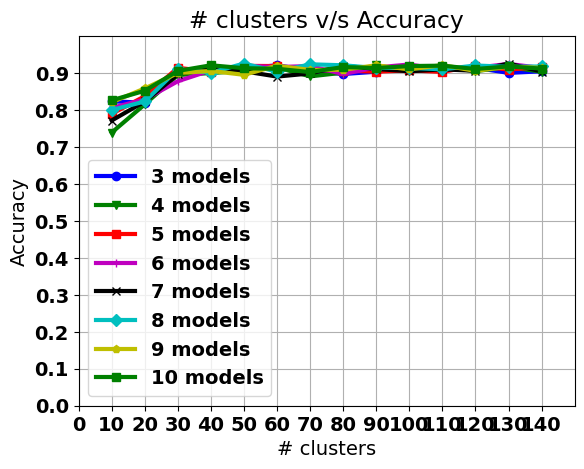

Write the Python code that produced this figure.
__author__ = 'KattaAnil'

raw_data_form = {3: {
    130: {'UNANIMOUS-GREATEST': 0.9242503945291951, 'UNANIMOUS-RANDOM': 0.9105733824302998,
          'QUORUM': 0.9442398737506575,
          'RANDOM': 0.9005786428195687, 'UNANIMOUS-QUORUM': 0.9447659126775382, 'GREATEST': 0.9242503945291951},
    100: {'UNANIMOUS-GREATEST': 0.9221462388216728, 'UNANIMOUS-RANDOM': 0.917937927406628, 'QUORUM': 0.9431877958968964,
          'RANDOM': 0.914255654918464, 'UNANIMOUS-QUORUM': 0.9431877958968964, 'GREATEST': 0.9221462388216728},
    70: {'UNANIMOUS-GREATEST': 0.9084692267227775, 'UNANIMOUS-RANDOM': 0.9037348763808521, 'QUORUM': 0.9384534455549711,
         'RANDOM': 0.9068911099421357, 'UNANIMOUS-QUORUM': 0.9384534455549711, 'GREATEST': 0.9084692267227775},
    40: {'UNANIMOUS-GREATEST': 0.9195160441872698, 'UNANIMOUS-RANDOM': 0.9110994213571805, 'QUORUM': 0.9200420831141505,
         'RANDOM': 0.911625460284061, 'UNANIMOUS-QUORUM': 0.9200420831141505, 'GREATEST': 0.9195160441872698},
    10: {'UNANIMOUS-GREATEST': 0.932140978432404, 'UNANIMOUS-RANDOM': 0.8248290373487638, 'QUORUM': 0.9347711730668069,
         'RANDOM': 0.8237769594950026, 'UNANIMOUS-QUORUM': 0.9347711730668069, 'GREATEST': 0.932140978432404},
    140: {'UNANIMOUS-GREATEST': 0.9258285113098369, 'UNANIMOUS-RANDOM': 0.9168858495528669,
          'QUORUM': 0.9352972119936875,
          'RANDOM': 0.9047869542346134, 'UNANIMOUS-QUORUM': 0.9347711730668069, 'GREATEST': 0.9258285113098369},
    110: {'UNANIMOUS-GREATEST': 0.9400315623356128, 'UNANIMOUS-RANDOM': 0.9105733824302998,
          'QUORUM': 0.9363492898474487,
          'RANDOM': 0.9100473435034192, 'UNANIMOUS-QUORUM': 0.9363492898474487, 'GREATEST': 0.9400315623356128},
    80: {'UNANIMOUS-GREATEST': 0.9110994213571805, 'UNANIMOUS-RANDOM': 0.8921620199894792, 'QUORUM': 0.9426617569700158,
         'RANDOM': 0.8974224092582851, 'UNANIMOUS-QUORUM': 0.9426617569700158, 'GREATEST': 0.9110994213571805},
    50: {'UNANIMOUS-GREATEST': 0.917937927406628, 'UNANIMOUS-RANDOM': 0.9200420831141505, 'QUORUM': 0.9163598106259864,
         'RANDOM': 0.9126775381378222, 'UNANIMOUS-QUORUM': 0.9163598106259864, 'GREATEST': 0.917937927406628},
    20: {'UNANIMOUS-GREATEST': 0.9011046817464492, 'UNANIMOUS-RANDOM': 0.8290373487638085, 'QUORUM': 0.9037348763808521,
         'RANDOM': 0.8195686480799579, 'UNANIMOUS-QUORUM': 0.9037348763808521, 'GREATEST': 0.9011046817464492},
    120: {'UNANIMOUS-GREATEST': 0.908995265649658, 'UNANIMOUS-RANDOM': 0.9079431877958969, 'QUORUM': 0.9368753287743293,
          'RANDOM': 0.914255654918464, 'UNANIMOUS-QUORUM': 0.9368753287743293, 'GREATEST': 0.908995265649658},
    90: {'UNANIMOUS-GREATEST': 0.9079431877958969, 'UNANIMOUS-RANDOM': 0.8990005260389269, 'QUORUM': 0.9074171488690163,
         'RANDOM': 0.9037348763808521, 'UNANIMOUS-QUORUM': 0.9074171488690163, 'GREATEST': 0.9079431877958969},
    60: {'UNANIMOUS-GREATEST': 0.9421357180431352, 'UNANIMOUS-RANDOM': 0.908995265649658, 'QUORUM': 0.9421357180431352,
         'RANDOM': 0.9210941609679116, 'UNANIMOUS-QUORUM': 0.9421357180431352, 'GREATEST': 0.9421357180431352},
    30: {'UNANIMOUS-GREATEST': 0.9100473435034192, 'UNANIMOUS-RANDOM': 0.914255654918464, 'QUORUM': 0.9147816938453446,
         'RANDOM': 0.9058390320883746, 'UNANIMOUS-QUORUM': 0.9147816938453446, 'GREATEST': 0.9100473435034192}}, 4: {
    130: {'UNANIMOUS-GREATEST': 0.9163598106259864, 'UNANIMOUS-RANDOM': 0.9095213045765387,
          'QUORUM': 0.9416096791162546,
          'RANDOM': 0.9163598106259864, 'UNANIMOUS-QUORUM': 0.9284587059442398, 'GREATEST': 0.9163598106259864},
    100: {'UNANIMOUS-GREATEST': 0.908995265649658, 'UNANIMOUS-RANDOM': 0.9053129931614939, 'QUORUM': 0.941083640189374,
          'RANDOM': 0.9053129931614939, 'UNANIMOUS-QUORUM': 0.9100473435034192, 'GREATEST': 0.908995265649658},
    70: {'UNANIMOUS-GREATEST': 0.893740136770121, 'UNANIMOUS-RANDOM': 0.8863755917937928, 'QUORUM': 0.9379274066280905,
         'RANDOM': 0.891109942135718, 'UNANIMOUS-QUORUM': 0.8779589689637033, 'GREATEST': 0.893740136770121},
    40: {'UNANIMOUS-GREATEST': 0.914255654918464, 'UNANIMOUS-RANDOM': 0.8942661756970016, 'QUORUM': 0.9011046817464492,
         'RANDOM': 0.900052603892688, 'UNANIMOUS-QUORUM': 0.9005786428195687, 'GREATEST': 0.914255654918464},
    10: {'UNANIMOUS-GREATEST': 0.9037348763808521, 'UNANIMOUS-RANDOM': 0.7364544976328248, 'QUORUM': 0.9074171488690163,
         'RANDOM': 0.7390846922672277, 'UNANIMOUS-QUORUM': 0.5618095739084692, 'GREATEST': 0.9037348763808521},
    140: {'UNANIMOUS-GREATEST': 0.9337190952130457, 'UNANIMOUS-RANDOM': 0.902682798527091, 'QUORUM': 0.9395055234087323,
          'RANDOM': 0.9037348763808521, 'UNANIMOUS-QUORUM': 0.9032088374539716, 'GREATEST': 0.9337190952130457},
    110: {'UNANIMOUS-GREATEST': 0.9011046817464492, 'UNANIMOUS-RANDOM': 0.9047869542346134,
          'QUORUM': 0.9363492898474487,
          'RANDOM': 0.9168858495528669, 'UNANIMOUS-QUORUM': 0.9389794844818516, 'GREATEST': 0.9011046817464492},
    80: {'UNANIMOUS-GREATEST': 0.914255654918464, 'UNANIMOUS-RANDOM': 0.9032088374539716, 'QUORUM': 0.9400315623356128,
         'RANDOM': 0.9011046817464492, 'UNANIMOUS-QUORUM': 0.9047869542346134, 'GREATEST': 0.914255654918464},
    50: {'UNANIMOUS-GREATEST': 0.9195160441872698, 'UNANIMOUS-RANDOM': 0.9068911099421357, 'QUORUM': 0.9084692267227775,
         'RANDOM': 0.9063650710152551, 'UNANIMOUS-QUORUM': 0.8974224092582851, 'GREATEST': 0.9195160441872698},
    20: {'UNANIMOUS-GREATEST': 0.902682798527091, 'UNANIMOUS-RANDOM': 0.8190426091530774, 'QUORUM': 0.9063650710152551,
         'RANDOM': 0.8153603366649133, 'UNANIMOUS-QUORUM': 0.8926880589163598, 'GREATEST': 0.902682798527091},
    120: {'UNANIMOUS-GREATEST': 0.9274066280904787, 'UNANIMOUS-RANDOM': 0.9005786428195687,
          'QUORUM': 0.9405576012624934,
          'RANDOM': 0.9053129931614939, 'UNANIMOUS-QUORUM': 0.9084692267227775, 'GREATEST': 0.9274066280904787},
    90: {'UNANIMOUS-GREATEST': 0.9342451341399264, 'UNANIMOUS-RANDOM': 0.9110994213571805, 'QUORUM': 0.9389794844818516,
         'RANDOM': 0.9210941609679116, 'UNANIMOUS-QUORUM': 0.9337190952130457, 'GREATEST': 0.9342451341399264},
    60: {'UNANIMOUS-GREATEST': 0.9126775381378222, 'UNANIMOUS-RANDOM': 0.9095213045765387, 'QUORUM': 0.9331930562861652,
         'RANDOM': 0.9153077327722251, 'UNANIMOUS-QUORUM': 0.9126775381378222, 'GREATEST': 0.9126775381378222},
    30: {'UNANIMOUS-GREATEST': 0.8200946870068385, 'UNANIMOUS-RANDOM': 0.8916359810625987, 'QUORUM': 0.9126775381378222,
         'RANDOM': 0.8947922146238821, 'UNANIMOUS-QUORUM': 0.9005786428195687, 'GREATEST': 0.8200946870068385}}, 5: {
    130: {'UNANIMOUS-GREATEST': 0.9337190952130457, 'UNANIMOUS-RANDOM': 0.9095213045765387,
          'QUORUM': 0.9473961073119411,
          'RANDOM': 0.9095213045765387, 'UNANIMOUS-QUORUM': 0.9473961073119411, 'GREATEST': 0.9337190952130457},
    100: {'UNANIMOUS-GREATEST': 0.9300368227248816, 'UNANIMOUS-RANDOM': 0.9042609153077328,
          'QUORUM': 0.9500263019463441,
          'RANDOM': 0.9074171488690163, 'UNANIMOUS-QUORUM': 0.9500263019463441, 'GREATEST': 0.9300368227248816},
    70: {'UNANIMOUS-GREATEST': 0.902682798527091, 'UNANIMOUS-RANDOM': 0.8995265649658075, 'QUORUM': 0.9463440294581799,
         'RANDOM': 0.9079431877958969, 'UNANIMOUS-QUORUM': 0.9463440294581799, 'GREATEST': 0.902682798527091},
    40: {'UNANIMOUS-GREATEST': 0.9158337716991057, 'UNANIMOUS-RANDOM': 0.9037348763808521, 'QUORUM': 0.911625460284061,
         'RANDOM': 0.9037348763808521, 'UNANIMOUS-QUORUM': 0.911625460284061, 'GREATEST': 0.9158337716991057},
    10: {'UNANIMOUS-GREATEST': 0.9242503945291951, 'UNANIMOUS-RANDOM': 0.7827459231983167, 'QUORUM': 0.917937927406628,
         'RANDOM': 0.7895844292477643, 'UNANIMOUS-QUORUM': 0.917937927406628, 'GREATEST': 0.9242503945291951},
    140: {'UNANIMOUS-GREATEST': 0.929510783798001, 'UNANIMOUS-RANDOM': 0.9153077327722251, 'QUORUM': 0.9421357180431352,
          'RANDOM': 0.9163598106259864, 'UNANIMOUS-QUORUM': 0.9421357180431352, 'GREATEST': 0.929510783798001},
    110: {'UNANIMOUS-GREATEST': 0.9310889005786428, 'UNANIMOUS-RANDOM': 0.9132035770647028,
          'QUORUM': 0.9447659126775382,
          'RANDOM': 0.9032088374539716, 'UNANIMOUS-QUORUM': 0.9437138348237769, 'GREATEST': 0.9310889005786428},
    80: {'UNANIMOUS-GREATEST': 0.9132035770647028, 'UNANIMOUS-RANDOM': 0.9021567596002105, 'QUORUM': 0.9484481851657023,
         'RANDOM': 0.9068911099421357, 'UNANIMOUS-QUORUM': 0.9484481851657023, 'GREATEST': 0.9132035770647028},
    50: {'UNANIMOUS-GREATEST': 0.9184639663335087, 'UNANIMOUS-RANDOM': 0.9168858495528669, 'QUORUM': 0.9416096791162546,
         'RANDOM': 0.9195160441872698, 'UNANIMOUS-QUORUM': 0.9416096791162546, 'GREATEST': 0.9184639663335087},
    20: {'UNANIMOUS-GREATEST': 0.884797475013151, 'UNANIMOUS-RANDOM': 0.8158863755917938, 'QUORUM': 0.9100473435034192,
         'RANDOM': 0.8374539715938979, 'UNANIMOUS-QUORUM': 0.9100473435034192, 'GREATEST': 0.884797475013151},
    120: {'UNANIMOUS-GREATEST': 0.9316149395055234, 'UNANIMOUS-RANDOM': 0.9068911099421357,
          'QUORUM': 0.9473961073119411,
          'RANDOM': 0.9195160441872698, 'UNANIMOUS-QUORUM': 0.9473961073119411, 'GREATEST': 0.9316149395055234},
    90: {'UNANIMOUS-GREATEST': 0.9337190952130457, 'UNANIMOUS-RANDOM': 0.9084692267227775, 'QUORUM': 0.9468700683850605,
         'RANDOM': 0.9037348763808521, 'UNANIMOUS-QUORUM': 0.9468700683850605, 'GREATEST': 0.9337190952130457},
    60: {'UNANIMOUS-GREATEST': 0.914255654918464, 'UNANIMOUS-RANDOM': 0.9184639663335087, 'QUORUM': 0.9468700683850605,
         'RANDOM': 0.9189900052603893, 'UNANIMOUS-QUORUM': 0.9468700683850605, 'GREATEST': 0.914255654918464},
    30: {'UNANIMOUS-GREATEST': 0.914255654918464, 'UNANIMOUS-RANDOM': 0.9132035770647028, 'QUORUM': 0.9153077327722251,
         'RANDOM': 0.914255654918464, 'UNANIMOUS-QUORUM': 0.9153077327722251, 'GREATEST': 0.914255654918464}}, 6: {
    130: {'UNANIMOUS-GREATEST': 0.9284587059442398, 'UNANIMOUS-RANDOM': 0.9221462388216728,
          'QUORUM': 0.9495002630194634,
          'RANDOM': 0.9247764334560757, 'UNANIMOUS-QUORUM': 0.941083640189374, 'GREATEST': 0.9284587059442398},
    100: {'UNANIMOUS-GREATEST': 0.932140978432404, 'UNANIMOUS-RANDOM': 0.923198316675434, 'QUORUM': 0.9500263019463441,
          'RANDOM': 0.923198316675434, 'UNANIMOUS-QUORUM': 0.9500263019463441, 'GREATEST': 0.932140978432404},
    70: {'UNANIMOUS-GREATEST': 0.9132035770647028, 'UNANIMOUS-RANDOM': 0.923198316675434, 'QUORUM': 0.9479221462388217,
         'RANDOM': 0.9189900052603893, 'UNANIMOUS-QUORUM': 0.9426617569700158, 'GREATEST': 0.9132035770647028},
    40: {'UNANIMOUS-GREATEST': 0.9200420831141505, 'UNANIMOUS-RANDOM': 0.9121514992109416, 'QUORUM': 0.9189900052603893,
         'RANDOM': 0.9074171488690163, 'UNANIMOUS-QUORUM': 0.9110994213571805, 'GREATEST': 0.9200420831141505},
    10: {'UNANIMOUS-GREATEST': 0.9147816938453446, 'UNANIMOUS-RANDOM': 0.8164124145186744, 'QUORUM': 0.9489742240925828,
         'RANDOM': 0.8058916359810626, 'UNANIMOUS-QUORUM': 0.908995265649658, 'GREATEST': 0.9147816938453446},
    140: {'UNANIMOUS-GREATEST': 0.9342451341399264, 'UNANIMOUS-RANDOM': 0.9210941609679116,
          'QUORUM': 0.9510783798001052,
          'RANDOM': 0.9137296159915834, 'UNANIMOUS-QUORUM': 0.9510783798001052, 'GREATEST': 0.9342451341399264},
    110: {'UNANIMOUS-GREATEST': 0.9137296159915834, 'UNANIMOUS-RANDOM': 0.9137296159915834,
          'QUORUM': 0.9505523408732246,
          'RANDOM': 0.9095213045765387, 'UNANIMOUS-QUORUM': 0.9463440294581799, 'GREATEST': 0.9137296159915834},
    80: {'UNANIMOUS-GREATEST': 0.9158337716991057, 'UNANIMOUS-RANDOM': 0.9068911099421357, 'QUORUM': 0.9421357180431352,
         'RANDOM': 0.8974224092582851, 'UNANIMOUS-QUORUM': 0.9263545502367175, 'GREATEST': 0.9158337716991057},
    50: {'UNANIMOUS-GREATEST': 0.9184639663335087, 'UNANIMOUS-RANDOM': 0.9221462388216728, 'QUORUM': 0.9184639663335087,
         'RANDOM': 0.9195160441872698, 'UNANIMOUS-QUORUM': 0.9121514992109416, 'GREATEST': 0.9184639663335087},
    20: {'UNANIMOUS-GREATEST': 0.7843240399789585, 'UNANIMOUS-RANDOM': 0.8269331930562862, 'QUORUM': 0.9005786428195687,
         'RANDOM': 0.8285113098369279, 'UNANIMOUS-QUORUM': 0.8958442924776433, 'GREATEST': 0.7843240399789585},
    120: {'UNANIMOUS-GREATEST': 0.8984744871120462, 'UNANIMOUS-RANDOM': 0.9126775381378222,
          'QUORUM': 0.9495002630194634,
          'RANDOM': 0.914255654918464, 'UNANIMOUS-QUORUM': 0.9484481851657023, 'GREATEST': 0.8984744871120462},
    90: {'UNANIMOUS-GREATEST': 0.9158337716991057, 'UNANIMOUS-RANDOM': 0.9200420831141505, 'QUORUM': 0.9479221462388217,
         'RANDOM': 0.9153077327722251, 'UNANIMOUS-QUORUM': 0.9510783798001052, 'GREATEST': 0.9158337716991057},
    60: {'UNANIMOUS-GREATEST': 0.917937927406628, 'UNANIMOUS-RANDOM': 0.9200420831141505, 'QUORUM': 0.9489742240925828,
         'RANDOM': 0.9163598106259864, 'UNANIMOUS-QUORUM': 0.9452919516044187, 'GREATEST': 0.917937927406628},
    30: {'UNANIMOUS-GREATEST': 0.9047869542346134, 'UNANIMOUS-RANDOM': 0.8763808521830615, 'QUORUM': 0.9137296159915834,
         'RANDOM': 0.8779589689637033, 'UNANIMOUS-QUORUM': 0.9105733824302998, 'GREATEST': 0.9047869542346134}}, 7: {
    130: {'UNANIMOUS-GREATEST': 0.9163598106259864, 'UNANIMOUS-RANDOM': 0.9258285113098369,
          'QUORUM': 0.9500263019463441,
          'RANDOM': 0.9258285113098369, 'UNANIMOUS-QUORUM': 0.9500263019463441, 'GREATEST': 0.9163598106259864},
    100: {'UNANIMOUS-GREATEST': 0.914255654918464, 'UNANIMOUS-RANDOM': 0.9084692267227775, 'QUORUM': 0.929510783798001,
          'RANDOM': 0.9047869542346134, 'UNANIMOUS-QUORUM': 0.929510783798001, 'GREATEST': 0.914255654918464},
    70: {'UNANIMOUS-GREATEST': 0.9184639663335087, 'UNANIMOUS-RANDOM': 0.9042609153077328, 'QUORUM': 0.920568122041031,
         'RANDOM': 0.8990005260389269, 'UNANIMOUS-QUORUM': 0.920568122041031, 'GREATEST': 0.9184639663335087},
    40: {'UNANIMOUS-GREATEST': 0.9153077327722251, 'UNANIMOUS-RANDOM': 0.9126775381378222, 'QUORUM': 0.9121514992109416,
         'RANDOM': 0.917937927406628, 'UNANIMOUS-QUORUM': 0.9121514992109416, 'GREATEST': 0.9153077327722251},
    10: {'UNANIMOUS-GREATEST': 0.9242503945291951, 'UNANIMOUS-RANDOM': 0.775907417148869, 'QUORUM': 0.9226722777485534,
         'RANDOM': 0.7716991057338243, 'UNANIMOUS-QUORUM': 0.9226722777485534, 'GREATEST': 0.9242503945291951},
    140: {'UNANIMOUS-GREATEST': 0.9074171488690163, 'UNANIMOUS-RANDOM': 0.900052603892688, 'QUORUM': 0.9237243556023146,
          'RANDOM': 0.9042609153077328, 'UNANIMOUS-QUORUM': 0.9237243556023146, 'GREATEST': 0.9074171488690163},
    110: {'UNANIMOUS-GREATEST': 0.9132035770647028, 'UNANIMOUS-RANDOM': 0.9063650710152551,
          'QUORUM': 0.9505523408732246,
          'RANDOM': 0.9100473435034192, 'UNANIMOUS-QUORUM': 0.9505523408732246, 'GREATEST': 0.9132035770647028},
    80: {'UNANIMOUS-GREATEST': 0.9195160441872698, 'UNANIMOUS-RANDOM': 0.9037348763808521, 'QUORUM': 0.9484481851657023,
         'RANDOM': 0.9200420831141505, 'UNANIMOUS-QUORUM': 0.9484481851657023, 'GREATEST': 0.9195160441872698},
    50: {'UNANIMOUS-GREATEST': 0.9368753287743293, 'UNANIMOUS-RANDOM': 0.9132035770647028, 'QUORUM': 0.9384534455549711,
         'RANDOM': 0.9047869542346134, 'UNANIMOUS-QUORUM': 0.9384534455549711, 'GREATEST': 0.9368753287743293},
    20: {'UNANIMOUS-GREATEST': 0.9011046817464492, 'UNANIMOUS-RANDOM': 0.8253550762756444, 'QUORUM': 0.9005786428195687,
         'RANDOM': 0.823250920568122, 'UNANIMOUS-QUORUM': 0.9005786428195687, 'GREATEST': 0.9011046817464492},
    120: {'UNANIMOUS-GREATEST': 0.9352972119936875, 'UNANIMOUS-RANDOM': 0.9163598106259864,
          'QUORUM': 0.9484481851657023,
          'RANDOM': 0.9063650710152551, 'UNANIMOUS-QUORUM': 0.9489742240925828, 'GREATEST': 0.9352972119936875},
    90: {'UNANIMOUS-GREATEST': 0.9147816938453446, 'UNANIMOUS-RANDOM': 0.9058390320883746, 'QUORUM': 0.9484481851657023,
         'RANDOM': 0.9110994213571805, 'UNANIMOUS-QUORUM': 0.9489742240925828, 'GREATEST': 0.9147816938453446},
    60: {'UNANIMOUS-GREATEST': 0.9132035770647028, 'UNANIMOUS-RANDOM': 0.900052603892688, 'QUORUM': 0.9195160441872698,
         'RANDOM': 0.8905839032088374, 'UNANIMOUS-QUORUM': 0.9195160441872698, 'GREATEST': 0.9132035770647028},
    30: {'UNANIMOUS-GREATEST': 0.8216728037874803, 'UNANIMOUS-RANDOM': 0.8879537085744345, 'QUORUM': 0.9121514992109416,
         'RANDOM': 0.8963703314045239, 'UNANIMOUS-QUORUM': 0.9121514992109416, 'GREATEST': 0.8216728037874803}}, 8: {
    130: {'UNANIMOUS-GREATEST': 0.9379274066280905, 'UNANIMOUS-RANDOM': 0.911625460284061, 'QUORUM': 0.9473961073119411,
          'RANDOM': 0.9168858495528669, 'UNANIMOUS-QUORUM': 0.9484481851657023, 'GREATEST': 0.9379274066280905},
    100: {'UNANIMOUS-GREATEST': 0.9137296159915834, 'UNANIMOUS-RANDOM': 0.9158337716991057,
          'QUORUM': 0.9452919516044187,
          'RANDOM': 0.914255654918464, 'UNANIMOUS-QUORUM': 0.9484481851657023, 'GREATEST': 0.9137296159915834},
    70: {'UNANIMOUS-GREATEST': 0.9189900052603893, 'UNANIMOUS-RANDOM': 0.9216201998947923, 'QUORUM': 0.9495002630194634,
         'RANDOM': 0.9237243556023146, 'UNANIMOUS-QUORUM': 0.9473961073119411, 'GREATEST': 0.9189900052603893},
    40: {'UNANIMOUS-GREATEST': 0.9200420831141505, 'UNANIMOUS-RANDOM': 0.908995265649658, 'QUORUM': 0.9132035770647028,
         'RANDOM': 0.9011046817464492, 'UNANIMOUS-QUORUM': 0.911625460284061, 'GREATEST': 0.9200420831141505},
    10: {'UNANIMOUS-GREATEST': 0.9405576012624934, 'UNANIMOUS-RANDOM': 0.7985270910047344, 'QUORUM': 0.9484481851657023,
         'RANDOM': 0.8001052077853761, 'UNANIMOUS-QUORUM': 0.9389794844818516, 'GREATEST': 0.9405576012624934},
    140: {'UNANIMOUS-GREATEST': 0.9416096791162546, 'UNANIMOUS-RANDOM': 0.9158337716991057,
          'QUORUM': 0.9500263019463441,
          'RANDOM': 0.917937927406628, 'UNANIMOUS-QUORUM': 0.9510783798001052, 'GREATEST': 0.9416096791162546},
    110: {'UNANIMOUS-GREATEST': 0.9358232509205682, 'UNANIMOUS-RANDOM': 0.9037348763808521,
          'QUORUM': 0.9468700683850605,
          'RANDOM': 0.9100473435034192, 'UNANIMOUS-QUORUM': 0.9447659126775382, 'GREATEST': 0.9358232509205682},
    80: {'UNANIMOUS-GREATEST': 0.8995265649658075, 'UNANIMOUS-RANDOM': 0.9210941609679116, 'QUORUM': 0.9473961073119411,
         'RANDOM': 0.9210941609679116, 'UNANIMOUS-QUORUM': 0.9479221462388217, 'GREATEST': 0.8995265649658075},
    50: {'UNANIMOUS-GREATEST': 0.9153077327722251, 'UNANIMOUS-RANDOM': 0.9247764334560757, 'QUORUM': 0.9452919516044187,
         'RANDOM': 0.9258285113098369, 'UNANIMOUS-QUORUM': 0.9495002630194634, 'GREATEST': 0.9153077327722251},
    20: {'UNANIMOUS-GREATEST': 0.8358758548132562, 'UNANIMOUS-RANDOM': 0.8269331930562862, 'QUORUM': 0.9021567596002105,
         'RANDOM': 0.823250920568122, 'UNANIMOUS-QUORUM': 0.9005786428195687, 'GREATEST': 0.8358758548132562},
    120: {'UNANIMOUS-GREATEST': 0.9100473435034192, 'UNANIMOUS-RANDOM': 0.9158337716991057,
          'QUORUM': 0.9489742240925828,
          'RANDOM': 0.920568122041031, 'UNANIMOUS-QUORUM': 0.9479221462388217, 'GREATEST': 0.9100473435034192},
    90: {'UNANIMOUS-GREATEST': 0.9168858495528669, 'UNANIMOUS-RANDOM': 0.9079431877958969, 'QUORUM': 0.9500263019463441,
         'RANDOM': 0.9137296159915834, 'UNANIMOUS-QUORUM': 0.9500263019463441, 'GREATEST': 0.9168858495528669},
    60: {'UNANIMOUS-GREATEST': 0.9132035770647028, 'UNANIMOUS-RANDOM': 0.9032088374539716, 'QUORUM': 0.9442398737506575,
         'RANDOM': 0.9037348763808521, 'UNANIMOUS-QUORUM': 0.9163598106259864, 'GREATEST': 0.9132035770647028},
    30: {'UNANIMOUS-GREATEST': 0.9074171488690163, 'UNANIMOUS-RANDOM': 0.9047869542346134, 'QUORUM': 0.908995265649658,
         'RANDOM': 0.9105733824302998, 'UNANIMOUS-QUORUM': 0.9110994213571805, 'GREATEST': 0.9074171488690163}}, 9: {
    130: {'UNANIMOUS-GREATEST': 0.9395055234087323, 'UNANIMOUS-RANDOM': 0.9163598106259864,
          'QUORUM': 0.9479221462388217,
          'RANDOM': 0.9174118884797475, 'UNANIMOUS-QUORUM': 0.9479221462388217, 'GREATEST': 0.9395055234087323},
    100: {'UNANIMOUS-GREATEST': 0.9395055234087323, 'UNANIMOUS-RANDOM': 0.9053129931614939,
          'QUORUM': 0.9495002630194634,
          'RANDOM': 0.9100473435034192, 'UNANIMOUS-QUORUM': 0.9495002630194634, 'GREATEST': 0.9395055234087323},
    70: {'UNANIMOUS-GREATEST': 0.9153077327722251, 'UNANIMOUS-RANDOM': 0.9158337716991057, 'QUORUM': 0.9468700683850605,
         'RANDOM': 0.9084692267227775, 'UNANIMOUS-QUORUM': 0.9468700683850605, 'GREATEST': 0.9153077327722251},
    40: {'UNANIMOUS-GREATEST': 0.9153077327722251, 'UNANIMOUS-RANDOM': 0.9058390320883746, 'QUORUM': 0.9121514992109416,
         'RANDOM': 0.9058390320883746, 'UNANIMOUS-QUORUM': 0.9121514992109416, 'GREATEST': 0.9153077327722251},
    10: {'UNANIMOUS-GREATEST': 0.9405576012624934, 'UNANIMOUS-RANDOM': 0.8111520252498685, 'QUORUM': 0.9489742240925828,
         'RANDOM': 0.8211467648605997, 'UNANIMOUS-QUORUM': 0.9489742240925828, 'GREATEST': 0.9405576012624934},
    140: {'UNANIMOUS-GREATEST': 0.920568122041031, 'UNANIMOUS-RANDOM': 0.9137296159915834, 'QUORUM': 0.9458179905312993,
          'RANDOM': 0.914255654918464, 'UNANIMOUS-QUORUM': 0.9452919516044187, 'GREATEST': 0.920568122041031},
    110: {'UNANIMOUS-GREATEST': 0.9168858495528669, 'UNANIMOUS-RANDOM': 0.9163598106259864,
          'QUORUM': 0.9505523408732246,
          'RANDOM': 0.9216201998947923, 'UNANIMOUS-QUORUM': 0.9495002630194634, 'GREATEST': 0.9168858495528669},
    80: {'UNANIMOUS-GREATEST': 0.9189900052603893, 'UNANIMOUS-RANDOM': 0.9021567596002105, 'QUORUM': 0.9195160441872698,
         'RANDOM': 0.908995265649658, 'UNANIMOUS-QUORUM': 0.9195160441872698, 'GREATEST': 0.9189900052603893},
    50: {'UNANIMOUS-GREATEST': 0.9189900052603893, 'UNANIMOUS-RANDOM': 0.8947922146238821, 'QUORUM': 0.9137296159915834,
         'RANDOM': 0.8953182535507628, 'UNANIMOUS-QUORUM': 0.9137296159915834, 'GREATEST': 0.9189900052603893},
    20: {'UNANIMOUS-GREATEST': 0.9032088374539716, 'UNANIMOUS-RANDOM': 0.8569174118884797, 'QUORUM': 0.9110994213571805,
         'RANDOM': 0.8584955286691215, 'UNANIMOUS-QUORUM': 0.9110994213571805, 'GREATEST': 0.9032088374539716},
    120: {'UNANIMOUS-GREATEST': 0.9163598106259864, 'UNANIMOUS-RANDOM': 0.9100473435034192,
          'QUORUM': 0.9337190952130457,
          'RANDOM': 0.9058390320883746, 'UNANIMOUS-QUORUM': 0.9326670173592846, 'GREATEST': 0.9163598106259864},
    90: {'UNANIMOUS-GREATEST': 0.9195160441872698, 'UNANIMOUS-RANDOM': 0.9200420831141505, 'QUORUM': 0.9484481851657023,
         'RANDOM': 0.9210941609679116, 'UNANIMOUS-QUORUM': 0.9484481851657023, 'GREATEST': 0.9195160441872698},
    60: {'UNANIMOUS-GREATEST': 0.917937927406628, 'UNANIMOUS-RANDOM': 0.9216201998947923, 'QUORUM': 0.9463440294581799,
         'RANDOM': 0.9200420831141505, 'UNANIMOUS-QUORUM': 0.9447659126775382, 'GREATEST': 0.917937927406628},
    30: {'UNANIMOUS-GREATEST': 0.8258811152025249, 'UNANIMOUS-RANDOM': 0.9079431877958969, 'QUORUM': 0.9058390320883746,
         'RANDOM': 0.900052603892688, 'UNANIMOUS-QUORUM': 0.9058390320883746, 'GREATEST': 0.8258811152025249}}, 10: {
    130: {'UNANIMOUS-GREATEST': 0.9331930562861652, 'UNANIMOUS-RANDOM': 0.917937927406628, 'QUORUM': 0.9489742240925828,
          'RANDOM': 0.917937927406628, 'UNANIMOUS-QUORUM': 0.9468700683850605, 'GREATEST': 0.9331930562861652},
    100: {'UNANIMOUS-GREATEST': 0.9137296159915834, 'UNANIMOUS-RANDOM': 0.9105733824302998,
          'QUORUM': 0.9431877958968964,
          'RANDOM': 0.9189900052603893, 'UNANIMOUS-QUORUM': 0.9437138348237769, 'GREATEST': 0.9137296159915834},
    70: {'UNANIMOUS-GREATEST': 0.9189900052603893, 'UNANIMOUS-RANDOM': 0.908995265649658, 'QUORUM': 0.9421357180431352,
         'RANDOM': 0.902682798527091, 'UNANIMOUS-QUORUM': 0.9421357180431352, 'GREATEST': 0.9189900052603893},
    40: {'UNANIMOUS-GREATEST': 0.9126775381378222, 'UNANIMOUS-RANDOM': 0.9258285113098369, 'QUORUM': 0.9489742240925828,
         'RANDOM': 0.9210941609679116, 'UNANIMOUS-QUORUM': 0.9458179905312993, 'GREATEST': 0.9126775381378222},
    10: {'UNANIMOUS-GREATEST': 0.9247764334560757, 'UNANIMOUS-RANDOM': 0.8285113098369279, 'QUORUM': 0.9484481851657023,
         'RANDOM': 0.8264071541294056, 'UNANIMOUS-QUORUM': 0.9395055234087323, 'GREATEST': 0.9247764334560757},
    140: {'UNANIMOUS-GREATEST': 0.914255654918464, 'UNANIMOUS-RANDOM': 0.923198316675434, 'QUORUM': 0.9495002630194634,
          'RANDOM': 0.9121514992109416, 'UNANIMOUS-QUORUM': 0.9495002630194634, 'GREATEST': 0.914255654918464},
    110: {'UNANIMOUS-GREATEST': 0.9400315623356128, 'UNANIMOUS-RANDOM': 0.9163598106259864,
          'QUORUM': 0.9521304576538664,
          'RANDOM': 0.9200420831141505, 'UNANIMOUS-QUORUM': 0.9516044187269858, 'GREATEST': 0.9400315623356128},
    80: {'UNANIMOUS-GREATEST': 0.941083640189374, 'UNANIMOUS-RANDOM': 0.9184639663335087, 'QUORUM': 0.9473961073119411,
         'RANDOM': 0.9163598106259864, 'UNANIMOUS-QUORUM': 0.9447659126775382, 'GREATEST': 0.941083640189374},
    50: {'UNANIMOUS-GREATEST': 0.9174118884797475, 'UNANIMOUS-RANDOM': 0.914255654918464, 'QUORUM': 0.9452919516044187,
         'RANDOM': 0.9132035770647028, 'UNANIMOUS-QUORUM': 0.9226722777485534, 'GREATEST': 0.9174118884797475},
    20: {'UNANIMOUS-GREATEST': 0.9047869542346134, 'UNANIMOUS-RANDOM': 0.8627038400841662, 'QUORUM': 0.9095213045765387,
         'RANDOM': 0.8521830615465544, 'UNANIMOUS-QUORUM': 0.908995265649658, 'GREATEST': 0.9047869542346134},
    120: {'UNANIMOUS-GREATEST': 0.911625460284061, 'UNANIMOUS-RANDOM': 0.9195160441872698, 'QUORUM': 0.9510783798001052,
          'RANDOM': 0.9110994213571805, 'UNANIMOUS-QUORUM': 0.9468700683850605, 'GREATEST': 0.911625460284061},
    90: {'UNANIMOUS-GREATEST': 0.932140978432404, 'UNANIMOUS-RANDOM': 0.9126775381378222, 'QUORUM': 0.9489742240925828,
         'RANDOM': 0.9137296159915834, 'UNANIMOUS-QUORUM': 0.9463440294581799, 'GREATEST': 0.932140978432404},
    60: {'UNANIMOUS-GREATEST': 0.9189900052603893, 'UNANIMOUS-RANDOM': 0.9184639663335087, 'QUORUM': 0.9489742240925828,
         'RANDOM': 0.911625460284061, 'UNANIMOUS-QUORUM': 0.9479221462388217, 'GREATEST': 0.9189900052603893},
    30: {'UNANIMOUS-GREATEST': 0.8269331930562862, 'UNANIMOUS-RANDOM': 0.9053129931614939, 'QUORUM': 0.9110994213571805,
         'RANDOM': 0.9058390320883746, 'UNANIMOUS-QUORUM': 0.9100473435034192, 'GREATEST': 0.8269331930562862}}}

raw_data_form_percentage = {3: {
    1: {'UNANIMOUS-GREATEST': 0.8522395041515612, 'UNANIMOUS-RANDOM': 0.8299029353292012, 'QUORUM': 0.8477371067711379,
        'RANDOM': 0.8271547187463455, 'UNANIMOUS-QUORUM': 0.8477371067711379, 'GREATEST': 0.8522395041515612},
    2: {'UNANIMOUS-GREATEST': 0.851917636997566, 'UNANIMOUS-RANDOM': 0.8357344911518979, 'QUORUM': 0.8580356555489771,
        'RANDOM': 0.8348792842576146, 'UNANIMOUS-QUORUM': 0.8580356555489771, 'GREATEST': 0.851917636997566},
    3: {'UNANIMOUS-GREATEST': 0.8191865273287723, 'UNANIMOUS-RANDOM': 0.8197879858657244, 'QUORUM': 0.8294865047740771,
        'RANDOM': 0.82317119013608, 'UNANIMOUS-QUORUM': 0.8580557852793023, 'GREATEST': 0.8191865273287723},
    4: {'UNANIMOUS-GREATEST': 0.8481712130514867, 'UNANIMOUS-RANDOM': 0.8115077624769758, 'QUORUM': 0.8322954126830979,
        'RANDOM': 0.8115077624769758, 'UNANIMOUS-QUORUM': 0.831944566266117, 'GREATEST': 0.8481712130514867},
    5: {'UNANIMOUS-GREATEST': 0.8293863803810125, 'UNANIMOUS-RANDOM': 0.8222292390274708, 'QUORUM': 0.8247552889169562,
        'RANDOM': 0.8206504578465424, 'UNANIMOUS-QUORUM': 0.8280181033575413, 'GREATEST': 0.8293863803810125},
    6: {'UNANIMOUS-GREATEST': 0.86317589790817, 'UNANIMOUS-RANDOM': 0.8377845020392054, 'QUORUM': 0.8514669122483883,
        'RANDOM': 0.8351532693066702, 'UNANIMOUS-QUORUM': 0.8514669122483883, 'GREATEST': 0.86317589790817},
    7: {'UNANIMOUS-GREATEST': 0.8728516310066643, 'UNANIMOUS-RANDOM': 0.8847772711329358, 'QUORUM': 0.8854787793756577,
        'RANDOM': 0.8833742546474921, 'UNANIMOUS-QUORUM': 0.8854787793756577, 'GREATEST': 0.8728516310066643},
    8: {'UNANIMOUS-GREATEST': 0.9113391212838726, 'UNANIMOUS-RANDOM': 0.9150223625361746, 'QUORUM': 0.9308076821888976,
        'RANDOM': 0.9179163378058406, 'UNANIMOUS-QUORUM': 0.9308076821888976, 'GREATEST': 0.9113391212838726},
    9: {'UNANIMOUS-GREATEST': 0.9447659126775382, 'UNANIMOUS-RANDOM': 0.9147816938453446, 'QUORUM': 0.9442398737506575,
        'RANDOM': 0.9132035770647028, 'UNANIMOUS-QUORUM': 0.9442398737506575, 'GREATEST': 0.9447659126775382}}, 4: {
    1: {'UNANIMOUS-GREATEST': 0.8497836510349667, 'UNANIMOUS-RANDOM': 0.8178575605192375, 'QUORUM': 0.8523564495380658,
        'RANDOM': 0.8159864343351655, 'UNANIMOUS-QUORUM': 0.8279148637586248, 'GREATEST': 0.8497836510349667},
    2: {'UNANIMOUS-GREATEST': 0.8399447404776001, 'UNANIMOUS-RANDOM': 0.8324452338661931, 'QUORUM': 0.8500756529175713,
        'RANDOM': 0.8312611012433393, 'UNANIMOUS-QUORUM': 0.8290244062890599, 'GREATEST': 0.8399447404776001},
    3: {'UNANIMOUS-GREATEST': 0.8206901736711525, 'UNANIMOUS-RANDOM': 0.8124953011051801, 'QUORUM': 0.8141493120817984,
        'RANDOM': 0.8130967596421321, 'UNANIMOUS-QUORUM': 0.8426434102699045, 'GREATEST': 0.8206901736711525},
    4: {'UNANIMOUS-GREATEST': 0.8137005525831067, 'UNANIMOUS-RANDOM': 0.8060696430137707, 'QUORUM': 0.8078238750986756,
        'RANDOM': 0.8074730286816946, 'UNANIMOUS-QUORUM': 0.8389614946057363, 'GREATEST': 0.8137005525831067},
    5: {'UNANIMOUS-GREATEST': 0.8430691506157246, 'UNANIMOUS-RANDOM': 0.8232817598147564, 'QUORUM': 0.8146510893590149,
        'RANDOM': 0.8185454162719714, 'UNANIMOUS-QUORUM': 0.8377012946005684, 'GREATEST': 0.8430691506157246},
    6: {'UNANIMOUS-GREATEST': 0.8584396789896066, 'UNANIMOUS-RANDOM': 0.8291014340218392, 'QUORUM': 0.8350217076700435,
        'RANDOM': 0.828180502565452, 'UNANIMOUS-QUORUM': 0.8488356795158531, 'GREATEST': 0.8584396789896066},
    7: {'UNANIMOUS-GREATEST': 0.8721501227639424, 'UNANIMOUS-RANDOM': 0.8368993335671694, 'QUORUM': 0.8611013679410733,
        'RANDOM': 0.8326902841108383, 'UNANIMOUS-QUORUM': 0.8326902841108383, 'GREATEST': 0.8721501227639424},
    8: {'UNANIMOUS-GREATEST': 0.9279137069192318, 'UNANIMOUS-RANDOM': 0.8887134964483031, 'QUORUM': 0.9100236779794791,
        'RANDOM': 0.8845040778742436, 'UNANIMOUS-QUORUM': 0.8960799789529071, 'GREATEST': 0.9279137069192318},
    9: {'UNANIMOUS-GREATEST': 0.9137296159915834, 'UNANIMOUS-RANDOM': 0.9011046817464492, 'QUORUM': 0.9047869542346134,
        'RANDOM': 0.8942661756970016, 'UNANIMOUS-QUORUM': 0.9011046817464492, 'GREATEST': 0.9137296159915834}}, 5: {
    1: {'UNANIMOUS-GREATEST': 0.8639925154952637, 'UNANIMOUS-RANDOM': 0.8265115191205707, 'QUORUM': 0.8494912875687054,
        'RANDOM': 0.8259852648813004, 'UNANIMOUS-QUORUM': 0.8518886679920478, 'GREATEST': 0.8639925154952637},
    2: {'UNANIMOUS-GREATEST': 0.8319189527004802, 'UNANIMOUS-RANDOM': 0.8230379580290771, 'QUORUM': 0.8604697059403986,
        'RANDOM': 0.8277744885204921, 'UNANIMOUS-QUORUM': 0.8602065653575423, 'GREATEST': 0.8319189527004802},
    3: {'UNANIMOUS-GREATEST': 0.8213668145252236, 'UNANIMOUS-RANDOM': 0.8252762950154123, 'QUORUM': 0.8512893767385911,
        'RANDOM': 0.8251259303811743, 'UNANIMOUS-QUORUM': 0.8512893767385911, 'GREATEST': 0.8213668145252236},
    4: {'UNANIMOUS-GREATEST': 0.8465046925708272, 'UNANIMOUS-RANDOM': 0.8308043154109289, 'QUORUM': 0.8576440663099728,
        'RANDOM': 0.8244890799052714, 'UNANIMOUS-QUORUM': 0.8576440663099728, 'GREATEST': 0.8465046925708272},
    5: {'UNANIMOUS-GREATEST': 0.8367540258920114, 'UNANIMOUS-RANDOM': 0.8159141143037575, 'QUORUM': 0.8623302810230502,
        'RANDOM': 0.8165456267761289, 'UNANIMOUS-QUORUM': 0.8703294390064203, 'GREATEST': 0.8367540258920114},
    6: {'UNANIMOUS-GREATEST': 0.850545980792001, 'UNANIMOUS-RANDOM': 0.8280489409288252, 'QUORUM': 0.8455466386001842,
        'RANDOM': 0.8266017629259308, 'UNANIMOUS-QUORUM': 0.8455466386001842, 'GREATEST': 0.850545980792001},
    7: {'UNANIMOUS-GREATEST': 0.8681164503682919, 'UNANIMOUS-RANDOM': 0.8807435987372851, 'QUORUM': 0.8903893370747106,
        'RANDOM': 0.8802174675552438, 'UNANIMOUS-QUORUM': 0.8903893370747106, 'GREATEST': 0.8681164503682919},
    8: {'UNANIMOUS-GREATEST': 0.9050249934227835, 'UNANIMOUS-RANDOM': 0.8937121810049987, 'QUORUM': 0.8945014469876348,
        'RANDOM': 0.8960799789529071, 'UNANIMOUS-QUORUM': 0.8945014469876348, 'GREATEST': 0.9050249934227835},
    9: {'UNANIMOUS-GREATEST': 0.908995265649658, 'UNANIMOUS-RANDOM': 0.9247764334560757, 'QUORUM': 0.9452919516044187,
        'RANDOM': 0.9253024723829564, 'UNANIMOUS-QUORUM': 0.9452919516044187, 'GREATEST': 0.908995265649658}}, 6: {
    1: {'UNANIMOUS-GREATEST': 0.8557478657466963, 'UNANIMOUS-RANDOM': 0.8231785756051924, 'QUORUM': 0.8506607414337505,
        'RANDOM': 0.8248742837095077, 'UNANIMOUS-QUORUM': 0.841714419366156, 'GREATEST': 0.8557478657466963},
    2: {'UNANIMOUS-GREATEST': 0.8156700217090981, 'UNANIMOUS-RANDOM': 0.8283665548319189, 'QUORUM': 0.8644825998289586,
        'RANDOM': 0.8300111834747714, 'UNANIMOUS-QUORUM': 0.8599434247746859, 'GREATEST': 0.8156700217090981},
    3: {'UNANIMOUS-GREATEST': 0.7991880309751147, 'UNANIMOUS-RANDOM': 0.8215923614765807, 'QUORUM': 0.8386587474625968,
        'RANDOM': 0.8201638974513195, 'UNANIMOUS-QUORUM': 0.8538455755206376, 'GREATEST': 0.7991880309751147},
    4: {'UNANIMOUS-GREATEST': 0.8257170423647049, 'UNANIMOUS-RANDOM': 0.8254539075519691, 'QUORUM': 0.8476449434260153,
        'RANDOM': 0.8200157880887642, 'UNANIMOUS-QUORUM': 0.8464169809665819, 'GREATEST': 0.8257170423647049},
    5: {'UNANIMOUS-GREATEST': 0.8374907904431113, 'UNANIMOUS-RANDOM': 0.8054941585096306, 'QUORUM': 0.8489632670245237,
        'RANDOM': 0.8067571834543732, 'UNANIMOUS-QUORUM': 0.8503315440479949, 'GREATEST': 0.8374907904431113},
    6: {'UNANIMOUS-GREATEST': 0.8501512958821208, 'UNANIMOUS-RANDOM': 0.8348901460334166, 'QUORUM': 0.8688330482831207,
        'RANDOM': 0.8376529404025786, 'UNANIMOUS-QUORUM': 0.8571240626233391, 'GREATEST': 0.8501512958821208},
    7: {'UNANIMOUS-GREATEST': 0.8721501227639424, 'UNANIMOUS-RANDOM': 0.8472465801473167, 'QUORUM': 0.8763591722202736,
        'RANDOM': 0.8509294984216065, 'UNANIMOUS-QUORUM': 0.8688179586110136, 'GREATEST': 0.8721501227639424},
    8: {'UNANIMOUS-GREATEST': 0.9168639831623258, 'UNANIMOUS-RANDOM': 0.8979215995790581, 'QUORUM': 0.9094975006577216,
        'RANDOM': 0.8981846882399369, 'UNANIMOUS-QUORUM': 0.9021310181531176, 'GREATEST': 0.9168639831623258},
    9: {'UNANIMOUS-GREATEST': 0.9400315623356128, 'UNANIMOUS-RANDOM': 0.9221462388216728, 'QUORUM': 0.9505523408732246,
        'RANDOM': 0.920568122041031, 'UNANIMOUS-QUORUM': 0.9147816938453446, 'GREATEST': 0.9400315623356128}}, 7: {
    1: {'UNANIMOUS-GREATEST': 0.8469184890656064, 'UNANIMOUS-RANDOM': 0.8287334814641563, 'QUORUM': 0.8697228394339843,
        'RANDOM': 0.831247807274003, 'UNANIMOUS-QUORUM': 0.8693135305812185, 'GREATEST': 0.8469184890656064},
    2: {'UNANIMOUS-GREATEST': 0.8240905203605026, 'UNANIMOUS-RANDOM': 0.8273139925004934, 'QUORUM': 0.8638905335175318,
        'RANDOM': 0.8238931649233603, 'UNANIMOUS-QUORUM': 0.8604697059403986, 'GREATEST': 0.8240905203605026},
    3: {'UNANIMOUS-GREATEST': 0.823396737087437, 'UNANIMOUS-RANDOM': 0.8192617096458913, 'QUORUM': 0.8530937523494474,
        'RANDOM': 0.8218930907450568, 'UNANIMOUS-QUORUM': 0.8586572438162544, 'GREATEST': 0.823396737087437},
    4: {'UNANIMOUS-GREATEST': 0.8327339707043242, 'UNANIMOUS-RANDOM': 0.8165073239189545, 'QUORUM': 0.8685203052363828,
        'RANDOM': 0.8200157880887642, 'UNANIMOUS-QUORUM': 0.8383475133760196, 'GREATEST': 0.8327339707043242},
    5: {'UNANIMOUS-GREATEST': 0.8623302810230502, 'UNANIMOUS-RANDOM': 0.8227554994211136, 'QUORUM': 0.8469634775286812,
        'RANDOM': 0.8206504578465424, 'UNANIMOUS-QUORUM': 0.8473844858435954, 'GREATEST': 0.8623302810230502},
    6: {'UNANIMOUS-GREATEST': 0.8676489935534798, 'UNANIMOUS-RANDOM': 0.8405472964083673, 'QUORUM': 0.85383502170767,
        'RANDOM': 0.8401526114984871, 'UNANIMOUS-QUORUM': 0.85383502170767, 'GREATEST': 0.8676489935534798},
    7: {'UNANIMOUS-GREATEST': 0.8770606804629955, 'UNANIMOUS-RANDOM': 0.8539109084531743, 'QUORUM': 0.8777621887057173,
        'RANDOM': 0.8533847772711329, 'UNANIMOUS-QUORUM': 0.8777621887057173, 'GREATEST': 0.8770606804629955},
    8: {'UNANIMOUS-GREATEST': 0.9100236779794791, 'UNANIMOUS-RANDOM': 0.900815574848724, 'QUORUM': 0.8995001315443304,
        'RANDOM': 0.8981846882399369, 'UNANIMOUS-QUORUM': 0.8995001315443304, 'GREATEST': 0.9100236779794791},
    9: {'UNANIMOUS-GREATEST': 0.9200420831141505, 'UNANIMOUS-RANDOM': 0.9158337716991057, 'QUORUM': 0.923198316675434,
        'RANDOM': 0.920568122041031, 'UNANIMOUS-QUORUM': 0.923198316675434, 'GREATEST': 0.9200420831141505}}, 8: {
    1: {'UNANIMOUS-GREATEST': 0.866389895918606, 'UNANIMOUS-RANDOM': 0.8274470822126068, 'QUORUM': 0.8633493158694889,
        'RANDOM': 0.8254005379487779, 'UNANIMOUS-QUORUM': 0.8474447433048766, 'GREATEST': 0.866389895918606},
    2: {'UNANIMOUS-GREATEST': 0.8450759818432998, 'UNANIMOUS-RANDOM': 0.8230379580290771, 'QUORUM': 0.8567199526346951,
        'RANDOM': 0.818301427537662, 'UNANIMOUS-QUORUM': 0.8507992895204263, 'GREATEST': 0.8450759818432998},
    3: {'UNANIMOUS-GREATEST': 0.811969024885347, 'UNANIMOUS-RANDOM': 0.8207653559882716, 'QUORUM': 0.8513645590557101,
        'RANDOM': 0.8250507480640553, 'UNANIMOUS-QUORUM': 0.8542966694233516, 'GREATEST': 0.811969024885347},
    4: {'UNANIMOUS-GREATEST': 0.8360670116656433, 'UNANIMOUS-RANDOM': 0.8233488290500833, 'QUORUM': 0.8588720287694062,
        'RANDOM': 0.8251030611349882, 'UNANIMOUS-QUORUM': 0.8560652574335584, 'GREATEST': 0.8360670116656433},
    5: {'UNANIMOUS-GREATEST': 0.825492053468056, 'UNANIMOUS-RANDOM': 0.807283443848016, 'QUORUM': 0.8649615829912641,
        'RANDOM': 0.8080202083991159, 'UNANIMOUS-QUORUM': 0.8364382696558257, 'GREATEST': 0.825492053468056},
    6: {'UNANIMOUS-GREATEST': 0.8513353506117616, 'UNANIMOUS-RANDOM': 0.8379160636758322, 'QUORUM': 0.8701486646493882,
        'RANDOM': 0.842915405867649, 'UNANIMOUS-QUORUM': 0.8606762268122615, 'GREATEST': 0.8513353506117616},
    7: {'UNANIMOUS-GREATEST': 0.8765345492809541, 'UNANIMOUS-RANDOM': 0.8753069098561909, 'QUORUM': 0.8796913363732024,
        'RANDOM': 0.8767099263416345, 'UNANIMOUS-QUORUM': 0.8754822869168712, 'GREATEST': 0.8765345492809541},
    8: {'UNANIMOUS-GREATEST': 0.909234411996843, 'UNANIMOUS-RANDOM': 0.8963430676137858, 'QUORUM': 0.9068666140489345,
        'RANDOM': 0.8992370428834517, 'UNANIMOUS-QUORUM': 0.8992370428834517, 'GREATEST': 0.909234411996843},
    9: {'UNANIMOUS-GREATEST': 0.917937927406628, 'UNANIMOUS-RANDOM': 0.9095213045765387, 'QUORUM': 0.9226722777485534,
        'RANDOM': 0.9084692267227775, 'UNANIMOUS-QUORUM': 0.9195160441872698, 'GREATEST': 0.917937927406628}}, 9: {
    1: {'UNANIMOUS-GREATEST': 0.8545784118816513, 'UNANIMOUS-RANDOM': 0.8410712197403812, 'QUORUM': 0.8721786925505789,
        'RANDOM': 0.8445795813355164, 'UNANIMOUS-QUORUM': 0.8721786925505789, 'GREATEST': 0.8545784118816513},
    2: {'UNANIMOUS-GREATEST': 0.8450759818432998, 'UNANIMOUS-RANDOM': 0.8367870534833235, 'QUORUM': 0.8561936714689823,
        'RANDOM': 0.8349450694033287, 'UNANIMOUS-QUORUM': 0.8562594566146964, 'GREATEST': 0.8450759818432998},
    3: {'UNANIMOUS-GREATEST': 0.8114427486655139, 'UNANIMOUS-RANDOM': 0.8312156980678145, 'QUORUM': 0.8670024810164649,
        'RANDOM': 0.8305390572137433, 'UNANIMOUS-QUORUM': 0.8671528456507029, 'GREATEST': 0.8114427486655139},
    4: {'UNANIMOUS-GREATEST': 0.8286115253047979, 'UNANIMOUS-RANDOM': 0.8310674502236646, 'QUORUM': 0.8488729058854486,
        'RANDOM': 0.8335233751425314, 'UNANIMOUS-QUORUM': 0.8678186124024209, 'GREATEST': 0.8286115253047979},
    5: {'UNANIMOUS-GREATEST': 0.8213872223976424, 'UNANIMOUS-RANDOM': 0.8048626460372592, 'QUORUM': 0.8289653720660983,
        'RANDOM': 0.8077044521629302, 'UNANIMOUS-QUORUM': 0.829281128302284, 'GREATEST': 0.8213872223976424},
    6: {'UNANIMOUS-GREATEST': 0.8446257071437969, 'UNANIMOUS-RANDOM': 0.8383107485857124, 'QUORUM': 0.8575187475332193,
        'RANDOM': 0.8334429680305223, 'UNANIMOUS-QUORUM': 0.8575187475332193, 'GREATEST': 0.8446257071437969},
    7: {'UNANIMOUS-GREATEST': 0.876885303402315, 'UNANIMOUS-RANDOM': 0.8525078919677306, 'QUORUM': 0.8560154331813399,
        'RANDOM': 0.8560154331813399, 'UNANIMOUS-QUORUM': 0.8560154331813399, 'GREATEST': 0.876885303402315},
    8: {'UNANIMOUS-GREATEST': 0.9071297027098132, 'UNANIMOUS-RANDOM': 0.8981846882399369, 'QUORUM': 0.8995001315443304,
        'RANDOM': 0.8968692449355433, 'UNANIMOUS-QUORUM': 0.8995001315443304, 'GREATEST': 0.9071297027098132},
    9: {'UNANIMOUS-GREATEST': 0.914255654918464, 'UNANIMOUS-RANDOM': 0.911625460284061, 'QUORUM': 0.914255654918464,
        'RANDOM': 0.9100473435034192, 'UNANIMOUS-QUORUM': 0.914255654918464, 'GREATEST': 0.914255654918464}}, 10: {
    1: {'UNANIMOUS-GREATEST': 0.8650450239738042, 'UNANIMOUS-RANDOM': 0.8360425681206877, 'QUORUM': 0.8695474213542276,
        'RANDOM': 0.8390246754765525, 'UNANIMOUS-QUORUM': 0.864986551280552, 'GREATEST': 0.8650450239738042},
    2: {'UNANIMOUS-GREATEST': 0.8393526741661733, 'UNANIMOUS-RANDOM': 0.8375764752318926, 'QUORUM': 0.8671797908032366,
        'RANDOM': 0.8365896980461812, 'UNANIMOUS-QUORUM': 0.8579040852575488, 'GREATEST': 0.8393526741661733},
    3: {'UNANIMOUS-GREATEST': 0.8143748590331554, 'UNANIMOUS-RANDOM': 0.8309901511164574, 'QUORUM': 0.8693331328471543,
        'RANDOM': 0.8294113224569581, 'UNANIMOUS-QUORUM': 0.8693331328471543, 'GREATEST': 0.8143748590331554},
    4: {'UNANIMOUS-GREATEST': 0.8451013069029033, 'UNANIMOUS-RANDOM': 0.8384352249802649, 'QUORUM': 0.8717656345934567,
        'RANDOM': 0.8350144724147005, 'UNANIMOUS-QUORUM': 0.8705376721340233, 'GREATEST': 0.8451013069029033},
    5: {'UNANIMOUS-GREATEST': 0.8330702031365119, 'UNANIMOUS-RANDOM': 0.82738659088517, 'QUORUM': 0.8712767077149773,
        'RANDOM': 0.8342279760025261, 'UNANIMOUS-QUORUM': 0.8699084306915061, 'GREATEST': 0.8330702031365119},
    6: {'UNANIMOUS-GREATEST': 0.8630443362715432, 'UNANIMOUS-RANDOM': 0.8389685567688462, 'QUORUM': 0.8619918431785292,
        'RANDOM': 0.8430469675042758, 'UNANIMOUS-QUORUM': 0.8590974871727405, 'GREATEST': 0.8630443362715432},
    7: {'UNANIMOUS-GREATEST': 0.876885303402315, 'UNANIMOUS-RANDOM': 0.8767099263416345, 'QUORUM': 0.8798667134338829,
        'RANDOM': 0.8774114345843563, 'UNANIMOUS-QUORUM': 0.8767099263416345, 'GREATEST': 0.876885303402315},
    8: {'UNANIMOUS-GREATEST': 0.9060773480662984, 'UNANIMOUS-RANDOM': 0.8987108655616943, 'QUORUM': 0.900815574848724,
        'RANDOM': 0.8973954222573007, 'UNANIMOUS-QUORUM': 0.8992370428834517, 'GREATEST': 0.9060773480662984},
    9: {'UNANIMOUS-GREATEST': 0.9168858495528669, 'UNANIMOUS-RANDOM': 0.9110994213571805, 'QUORUM': 0.9132035770647028,
        'RANDOM': 0.9084692267227775, 'UNANIMOUS-QUORUM': 0.911625460284061, 'GREATEST': 0.9168858495528669}}}


class PlottingData(object):
    def __init__(self):
        self.xdata = []
        self.ydata = []
        self.label = None

    def __str__(self):
        return str(self.xdata) + ' ' + str(self.ydata) + ' ' + str(self.label)


imp = ['UNANIMOUS-GREATEST', 'UNANIMOUS-RANDOM', 'QUORUM', 'RANDOM', 'UNANIMOUS-QUORUM', 'GREATEST']

PERCENTAGE = False
PERCENTAGE_RANGE = 10


def initialize_data():
    data = []
    map_of_strategies = {}
    if PERCENTAGE:
        for ikey in sorted(raw_data_form_percentage.keys()):
            for_each_cluster = raw_data_form_percentage[ikey]
            for inner_key in sorted(for_each_cluster.keys()):
                for_each_each_cluster = for_each_cluster[inner_key]
                for inner_inner_key in for_each_each_cluster.keys():
                    if inner_inner_key != imp[0]:
                        continue
                    if ikey in map_of_strategies:
                        map_of_strategies[ikey].xdata.append(float(inner_key) / PERCENTAGE_RANGE)
                        map_of_strategies[ikey].ydata.append(for_each_each_cluster[inner_inner_key])
                    else:
                        temp = PlottingData()
                        temp.xdata.append(float(inner_key) / PERCENTAGE_RANGE)
                        temp.ydata.append(for_each_each_cluster[inner_inner_key])
                        map_of_strategies[ikey] = temp

    else:
        for ikey in sorted(raw_data_form.keys()):
            for_each_cluster = raw_data_form[ikey]
            for inner_key in sorted(for_each_cluster.keys()):
                for_each_each_cluster = for_each_cluster[inner_key]
                for inner_inner_key in for_each_each_cluster.keys():
                    if inner_inner_key != 'RANDOM':
                        continue
                    if ikey in map_of_strategies:
                        map_of_strategies[ikey].xdata.append(inner_key)
                        map_of_strategies[ikey].ydata.append(for_each_each_cluster[inner_inner_key])
                    else:
                        temp = PlottingData()
                        temp.xdata.append(inner_key)
                        temp.ydata.append(for_each_each_cluster[inner_inner_key])
                        map_of_strategies[ikey] = temp
    return map_of_strategies

marker_map = {0: '-bo', 1: '-gv', 2: '-rs', 3: '-m+', 4: '-kx', 5: '-cD', 6: '-yp', 7: '-gs'}
import matplotlib
import matplotlib.pyplot as plt
import numpy as np


def create_plots(plot_map):
    font = {'family': 'normal',
            'weight': 'bold',
            'size': 14}

    matplotlib.rc('font', **font)
    fig = plt.figure()
    index = 0
    for ikey in sorted(plot_map.keys()):
        plt.plot(plot_map[ikey].xdata, plot_map[ikey].ydata, marker_map[index % len(marker_map)],
                 label=str(ikey) + ' models', linewidth=3)
        index += 1
    ax = fig.gca()
    plt.ylim([0.0, 1.0])
    plt.grid()
    plt.legend(loc='best')
    if PERCENTAGE:
        ax.set_xticks(np.arange(0, 1, 0.1))
        ax.set_yticks(np.arange(0.0, 1, 0.1))
        plt.xlim([0.0, 1.0])
        plt.title('% training data v/s Accuracy')
        plt.xlabel('% training data')
        plt.ylabel('Accuracy')
    else:
        ax.set_xticks(np.arange(0, 150, 10))
        ax.set_yticks(np.arange(0.0, 1, 0.1))
        plt.xlim([0.0, 150.0])
        plt.title('# clusters v/s Accuracy')
        plt.xlabel('# clusters')
        plt.ylabel('Accuracy')
    plt.show()
    pass


def main():
    create_plots(initialize_data())


if __name__ == '__main__':
    main()